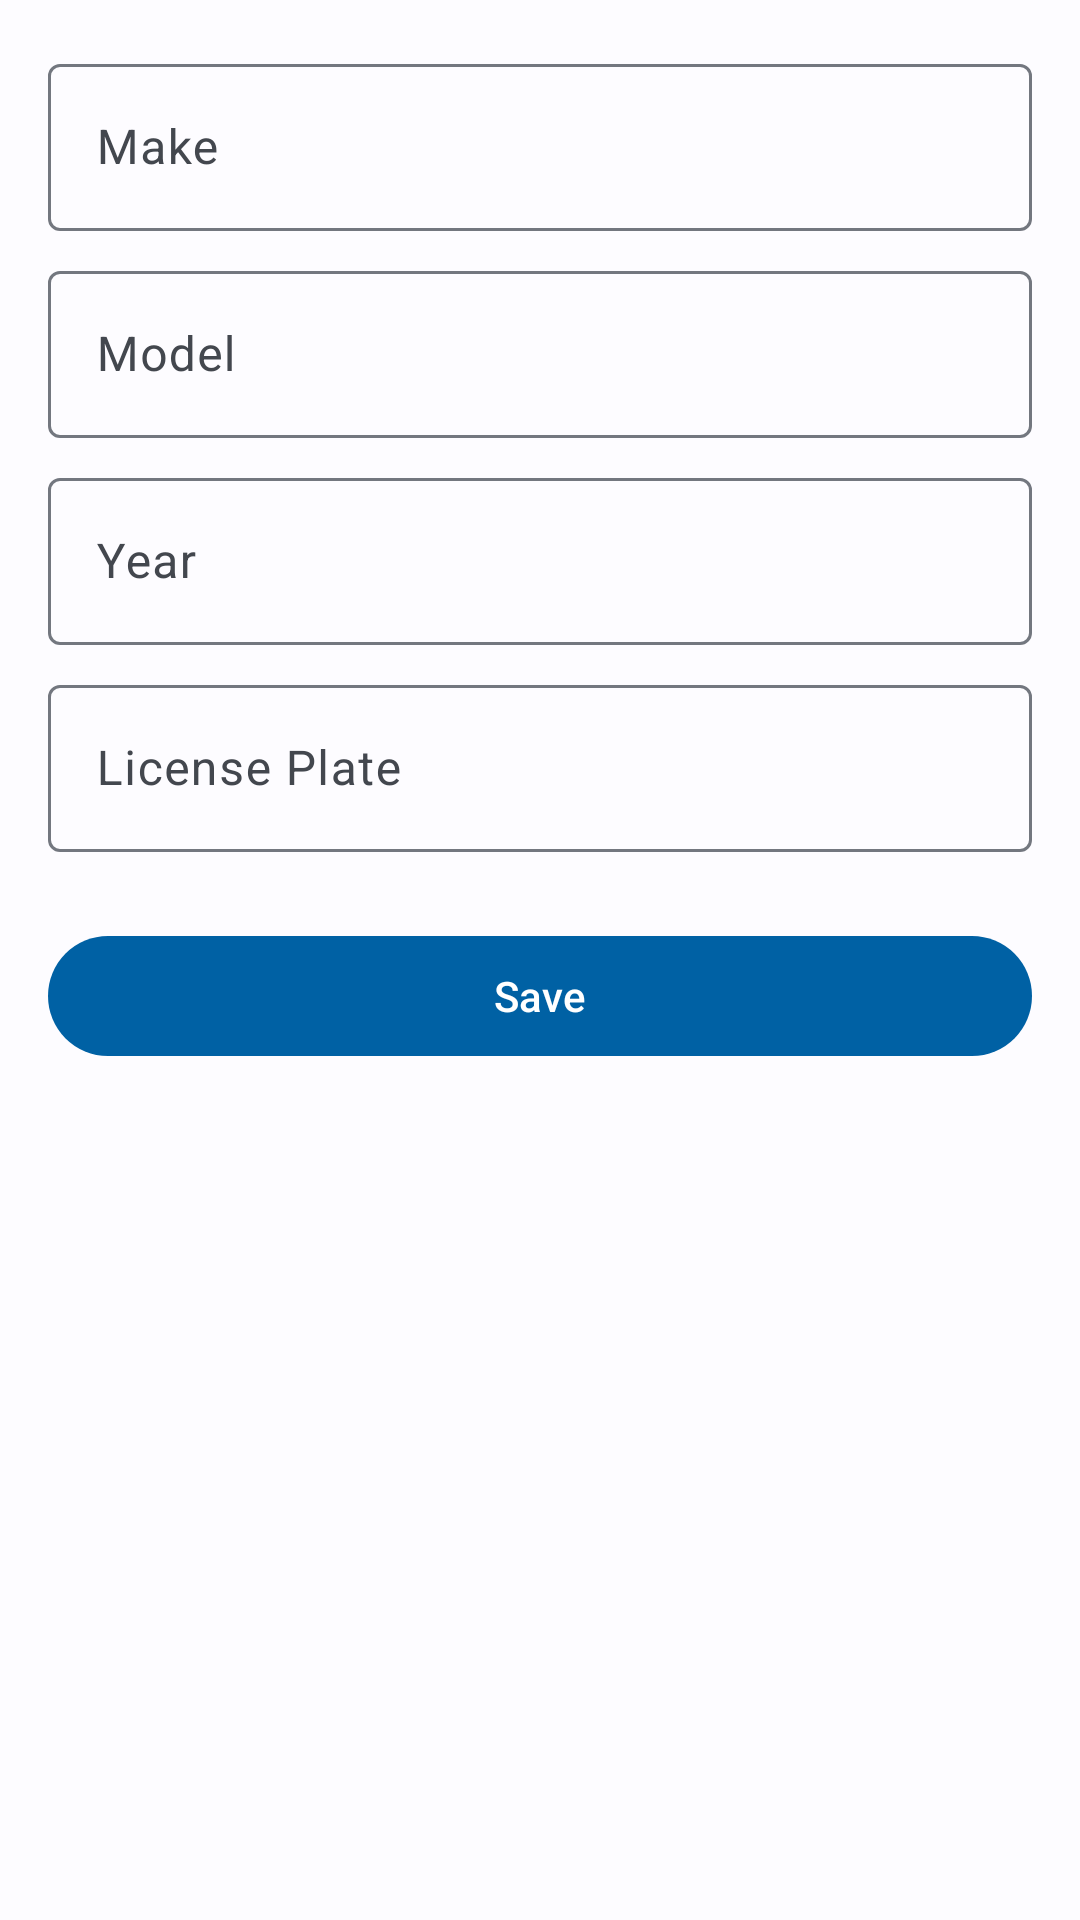

This screen was rendered from an Android layout file. Write that file and the resources it references.
<!-- AndroidManifest.xml: application theme Theme.CarLog -->
<!-- res/layout/fragment_add_vehicle.xml -->
<?xml version="1.0" encoding="utf-8"?>
<LinearLayout xmlns:android="http://schemas.android.com/apk/res/android"
    android:layout_width="match_parent"
    android:layout_height="match_parent"
    android:orientation="vertical"
    android:padding="16dp">

    <com.google.android.material.textfield.TextInputLayout
        android:layout_width="match_parent"
        android:layout_height="wrap_content"
        android:hint="@string/label_make"
        style="@style/Widget.Material3.TextInputLayout.OutlinedBox">

        <com.google.android.material.textfield.TextInputEditText
            android:id="@+id/etMake"
            android:layout_width="match_parent"
            android:layout_height="wrap_content" />
    </com.google.android.material.textfield.TextInputLayout>

    <com.google.android.material.textfield.TextInputLayout
        android:layout_width="match_parent"
        android:layout_height="wrap_content"
        android:layout_marginTop="8dp"
        android:hint="@string/label_model"
        style="@style/Widget.Material3.TextInputLayout.OutlinedBox">

        <com.google.android.material.textfield.TextInputEditText
            android:id="@+id/etModel"
            android:layout_width="match_parent"
            android:layout_height="wrap_content" />
    </com.google.android.material.textfield.TextInputLayout>

    <com.google.android.material.textfield.TextInputLayout
        android:layout_width="match_parent"
        android:layout_height="wrap_content"
        android:layout_marginTop="8dp"
        android:hint="@string/label_year"
        style="@style/Widget.Material3.TextInputLayout.OutlinedBox">

        <com.google.android.material.textfield.TextInputEditText
            android:id="@+id/etYear"
            android:layout_width="match_parent"
            android:layout_height="wrap_content"
            android:inputType="number" />
    </com.google.android.material.textfield.TextInputLayout>

    <com.google.android.material.textfield.TextInputLayout
        android:layout_width="match_parent"
        android:layout_height="wrap_content"
        android:layout_marginTop="8dp"
        android:hint="@string/label_license_plate"
        style="@style/Widget.Material3.TextInputLayout.OutlinedBox">

        <com.google.android.material.textfield.TextInputEditText
            android:id="@+id/etLicensePlate"
            android:layout_width="match_parent"
            android:layout_height="wrap_content" />
    </com.google.android.material.textfield.TextInputLayout>

    <com.google.android.material.button.MaterialButton
        android:id="@+id/btnSave"
        android:layout_width="match_parent"
        android:layout_height="wrap_content"
        android:layout_marginTop="24dp"
        android:text="@string/action_save" />

</LinearLayout>
<!-- resources referenced by this layout -->
<resources>
  <string name="action_save">Save</string>
  <string name="label_license_plate">License Plate</string>
  <string name="label_make">Make</string>
  <string name="label_model">Model</string>
  <string name="label_year">Year</string>
  <style name="Theme.CarLog" parent="Base.Theme.CarLog" />
  <style name="Base.Theme.CarLog" parent="Theme.Material3.DayNight.NoActionBar">
          
          <item name="colorPrimary">@color/primary</item>
          <item name="colorOnPrimary">@color/onPrimary</item>
          <item name="colorPrimaryContainer">@color/primaryContainer</item>
          <item name="colorOnPrimaryContainer">@color/onPrimaryContainer</item>
  
          
          <item name="colorSecondary">@color/secondary</item>
          <item name="colorOnSecondary">@color/onSecondary</item>
          <item name="colorSecondaryContainer">@color/secondaryContainer</item>
          <item name="colorOnSecondaryContainer">@color/onSecondaryContainer</item>
  
          
          <item name="colorTertiary">@color/tertiary</item>
          <item name="colorOnTertiary">@color/onTertiary</item>
          <item name="colorTertiaryContainer">@color/tertiaryContainer</item>
          <item name="colorOnTertiaryContainer">@color/onTertiaryContainer</item>
  
          
          <item name="colorError">@color/error</item>
          <item name="colorOnError">@color/onError</item>
          <item name="colorErrorContainer">@color/errorContainer</item>
          <item name="colorOnErrorContainer">@color/onErrorContainer</item>
  
          
          <item name="android:windowBackground">@color/background</item>
          <item name="colorSurface">@color/surface</item>
          <item name="colorOnSurface">@color/onSurface</item>
          <item name="colorSurfaceVariant">@color/surfaceVariant</item>
          <item name="colorOnSurfaceVariant">@color/onSurfaceVariant</item>
          <item name="colorOutline">@color/outline</item>
      </style>
  <color name="primary">#0061A4</color>
  <color name="onPrimary">#FFFFFF</color>
  <color name="primaryContainer">#D1E4FF</color>
  <color name="onPrimaryContainer">#001D36</color>
  <color name="secondary">#535F70</color>
  <color name="onSecondary">#FFFFFF</color>
  <color name="secondaryContainer">#D7E3F7</color>
  <color name="onSecondaryContainer">#101C2B</color>
  <color name="tertiary">#6B5778</color>
  <color name="onTertiary">#FFFFFF</color>
  <color name="tertiaryContainer">#F2DAFF</color>
  <color name="onTertiaryContainer">#251431</color>
  <color name="error">#BA1A1A</color>
  <color name="onError">#FFFFFF</color>
  <color name="errorContainer">#FFDAD6</color>
  <color name="onErrorContainer">#410002</color>
  <color name="background">#FDFCFF</color>
  <color name="surface">#FDFCFF</color>
  <color name="onSurface">#1A1C1E</color>
  <color name="surfaceVariant">#DFE2EB</color>
  <color name="onSurfaceVariant">#43474E</color>
  <color name="outline">#73777F</color>
</resources>
